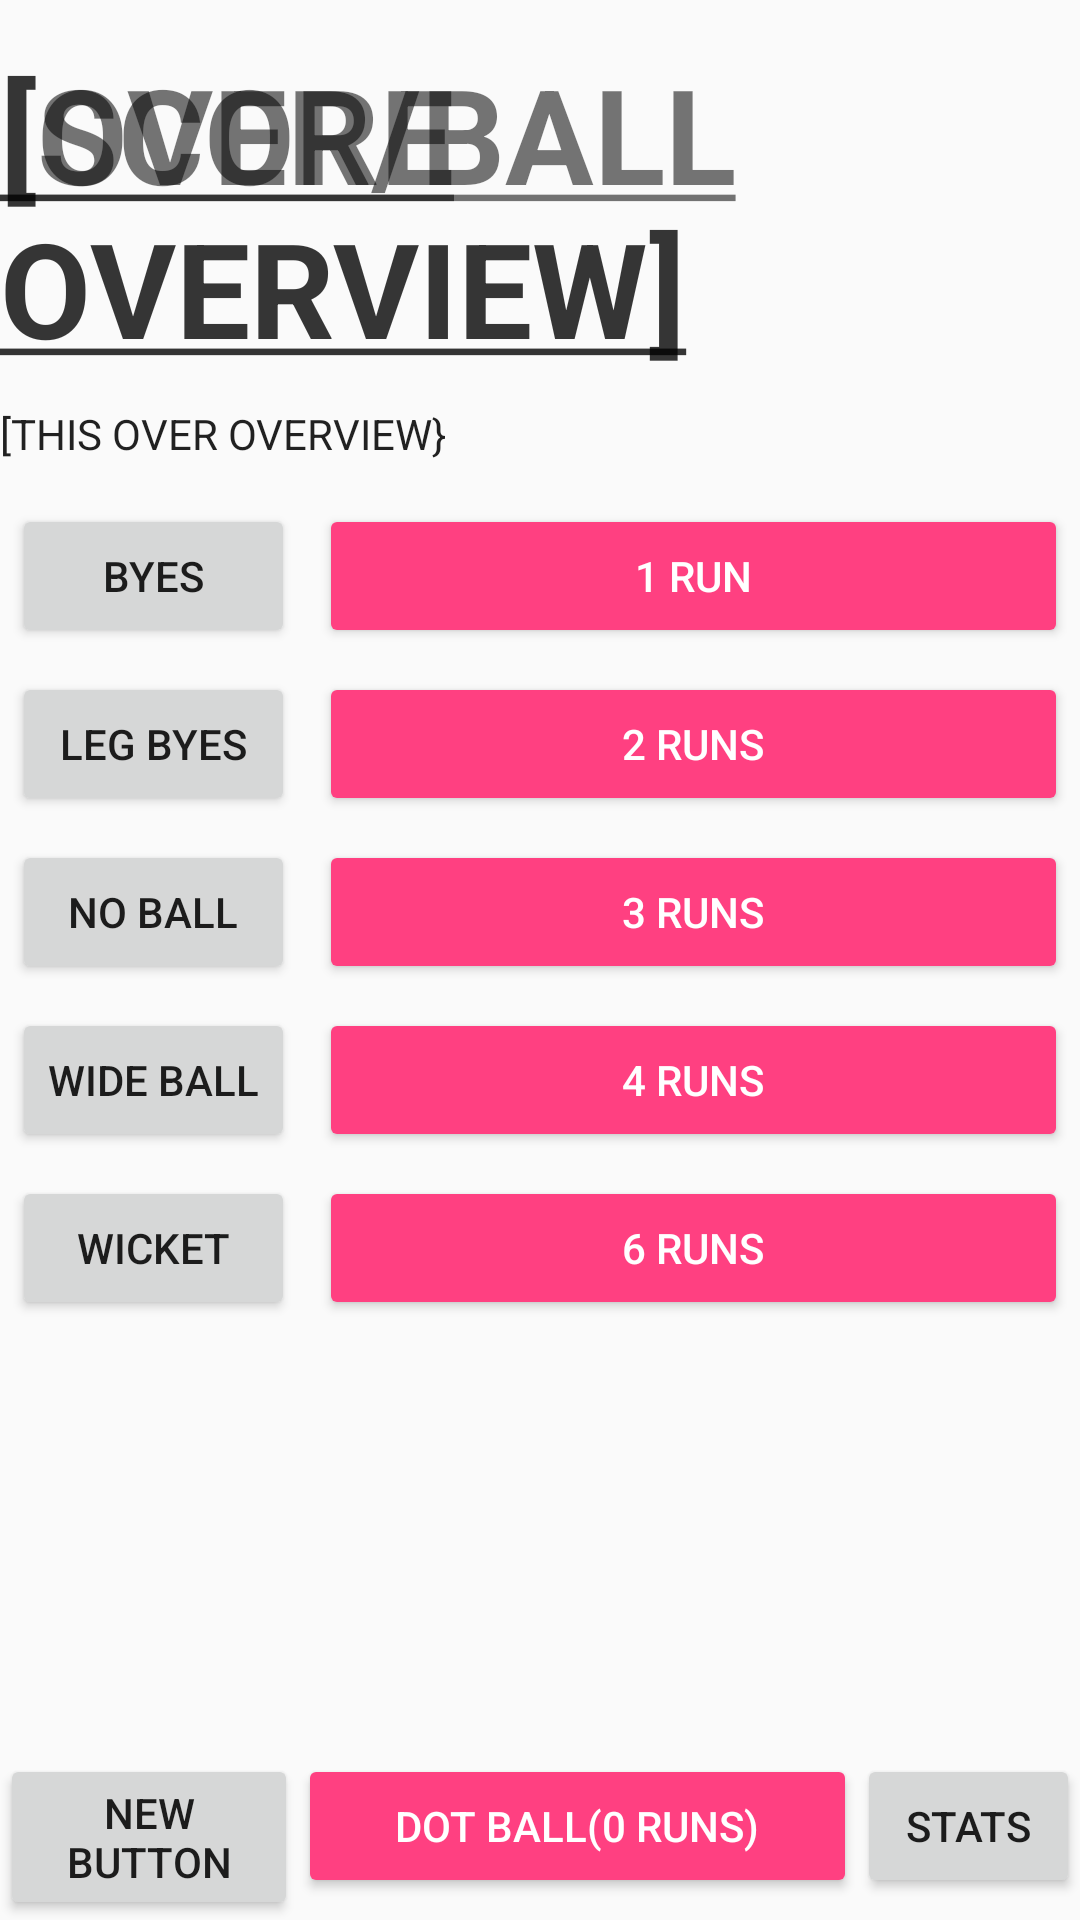

The Android layout XML behind this screen, and the referenced resources:
<!-- AndroidManifest.xml: application theme AppTheme -->
<!-- res/layout/activity_inning2.xml -->
<RelativeLayout xmlns:android="http://schemas.android.com/apk/res/android"
                xmlns:tools="http://schemas.android.com/tools"
                android:layout_width="match_parent"
                android:layout_height="match_parent"
                tools:context=".InningTwoActivity">

    <TextView
        android:layout_width="wrap_content"
        android:layout_height="wrap_content"
        android:textAppearance="?android:attr/textAppearanceSmall"
        android:text="@string/score_overview"
        android:id="@+id/score_overview"
        android:textSize="44sp"
        android:layout_marginTop="15dp"/>

    <TextView
        android:layout_width="wrap_content"
        android:layout_height="wrap_content"
        android:text="@string/ball_overview"
        android:textSize="44sp"
        android:id="@+id/ball_overview"
        android:layout_marginTop="15dp"
        android:layout_alignEnd="@+id/gridLayout"/>

    <TextView
        android:layout_width="wrap_content"
        android:layout_height="wrap_content"
        android:textAppearance="?android:attr/textAppearanceLarge"
        android:text="@string/this_over"
        android:textSize="14sp"
        android:id="@+id/this_over"
        android:layout_marginTop="10dp"
        android:layout_below="@+id/score_overview"
        android:layout_alignParentStart="true"/>

    <LinearLayout
        android:orientation="horizontal"
        android:layout_width="fill_parent"
        android:layout_height="wrap_content"
        android:id="@+id/linearLayout"
        android:layout_alignParentBottom="true"
        android:layout_centerHorizontal="true"
        android:layout_gravity="center"
        android:useDefaultMargins="true">

        <Button
            android:layout_width="wrap_content"
            android:layout_height="wrap_content"
            android:text="New Button"
            android:id="@+id/button"

            android:layout_weight="1"
            android:layout_gravity="fill_horizontal"/>

        <Button
            android:layout_width="200dp"
            android:layout_height="wrap_content"
            android:text="@string/zero_run"
            android:id="@+id/zero_run"

            android:layout_weight="1"
            android:layout_gravity="fill_vertical"
            android:allowUndo="true"
            style="@style/Base.Widget.AppCompat.Button.Colored"/>

        <Button
            android:layout_width="wrap_content"
            android:layout_height="wrap_content"
            android:text="@string/stats"
            android:id="@+id/stats"

            android:layout_weight="1"
            android:layout_gravity="fill_horizontal"/>

    </LinearLayout>

    <GridLayout
        android:layout_width="match_parent"
        android:layout_height="match_parent"
        android:layout_below="@+id/this_over"
        android:layout_above="@+id/linearLayout"
        android:layout_alignParentStart="true"
        android:layout_marginTop="10dp"
        android:layout_alignParentEnd="false"
        android:layout_gravity="center"
        android:useDefaultMargins="true"
        android:rowCount="5"
        android:orientation="vertical"
        android:transitionGroup="false"
        android:touchscreenBlocksFocus="false"

        android:columnCount="3"
        android:id="@+id/gridLayout"
        android:layout_centerInParent="true"
        android:layout_alignBaseline="@+id/linearLayout"
        android:rowOrderPreserved="false">


        <Button
            android:layout_width="wrap_content"
            android:layout_height="wrap_content"
            android:text="@string/byes"
            android:id="@+id/byes"
            android:layout_gravity="fill_horizontal"
            android:layout_row="0"
            android:layout_column="1"/>

        <Button
            android:layout_width="wrap_content"
            android:layout_height="wrap_content"
            android:text="@string/one_run"
            android:id="@+id/one_run"
            android:layout_gravity="fill_horizontal"
            android:layout_row="0"
            android:layout_column="2"
            android:allowUndo="false"
            style="@style/Base.Widget.AppCompat.Button.Colored"/>

        <Button
            android:layout_width="wrap_content"
            android:layout_height="wrap_content"
            android:text="@string/leg_byes"
            android:id="@+id/leg_byes"
            android:layout_gravity="fill_horizontal"
            android:layout_row="1"
            android:layout_column="1"/>

        <Button
            android:layout_width="wrap_content"
            android:layout_height="wrap_content"
            android:text="@string/two_run"
            android:id="@+id/two_run"
            android:layout_gravity="fill_horizontal"
            android:layout_row="1"
            android:layout_column="2"
            style="@style/Base.Widget.AppCompat.Button.Colored"/>

        <Button
            android:layout_width="wrap_content"
            android:layout_height="wrap_content"
            android:text="@string/no_ball"
            android:id="@+id/no_ball"
            android:layout_gravity="fill_horizontal"
            android:layout_row="2"
            android:layout_column="1"/>

        <Button
            android:layout_width="wrap_content"
            android:layout_height="wrap_content"
            android:text="@string/three_run"
            android:id="@+id/three_run"
            android:layout_gravity="fill_horizontal"
            android:layout_row="2"
            android:layout_column="2"
            style="@style/Base.Widget.AppCompat.Button.Colored"/>

        <Button
            android:layout_width="wrap_content"
            android:layout_height="wrap_content"
            android:text="@string/wides"
            android:id="@+id/wides"
            android:layout_gravity="fill_horizontal"
            android:layout_row="3"
            android:layout_column="1"/>

        <Button
            android:layout_width="wrap_content"
            android:layout_height="wrap_content"
            android:text="@string/four_run"
            android:id="@+id/four_run"
            android:layout_gravity="fill_horizontal"
            android:layout_row="3"
            android:layout_column="2"
            style="@style/Base.Widget.AppCompat.Button.Colored"/>

        <Button
            android:layout_width="wrap_content"
            android:layout_height="wrap_content"
            android:text="@string/wicket"
            android:id="@+id/wicket"
            android:layout_gravity="fill_horizontal"
            android:layout_row="4"
            android:layout_column="1"/>

        <Button
            android:layout_width="wrap_content"
            android:layout_height="wrap_content"
            android:text="@string/six_run"
            android:id="@+id/six_run"
            android:layout_gravity="fill_horizontal"
            android:layout_row="4"
            android:layout_column="2"
            android:gravity="center"
            style="@style/Base.Widget.AppCompat.Button.Colored"/>
    </GridLayout>

</RelativeLayout>
<!-- resources referenced by this layout -->
<resources>
  <string name="ball_overview"><u><b>[OVER/BALL OVERVIEW]</b></u></string>
  <string name="byes">Byes</string>
  <string name="four_run">4 Runs</string>
  <string name="leg_byes">Leg Byes</string>
  <string name="no_ball">NO Ball</string>
  <string name="one_run">1 Run</string>
  <string name="score_overview"><u><b>[SCORE OVERVIEW]</b></u></string>
  <string name="six_run">6 Runs</string>
  <string name="stats">Stats</string>
  <string name="this_over">[THIS OVER OVERVIEW}</string>
  <string name="three_run">3 Runs</string>
  <string name="two_run">2 Runs</string>
  <string name="wicket">Wicket</string>
  <string name="wides">Wide Ball</string>
  <string name="zero_run">Dot Ball(0 Runs)</string>
  <style name="AppTheme" parent="Theme.AppCompat.Light.DarkActionBar">
          
          <item name="colorPrimary">@color/colorPrimary</item>
          <item name="colorPrimaryDark">@color/colorPrimaryDark</item>
          <item name="colorAccent">@color/colorAccent</item>
      </style>
  <color name="colorPrimary">#3F51B5</color>
  <color name="colorPrimaryDark">#303F9F</color>
  <color name="colorAccent">#FF4081</color>
</resources>
